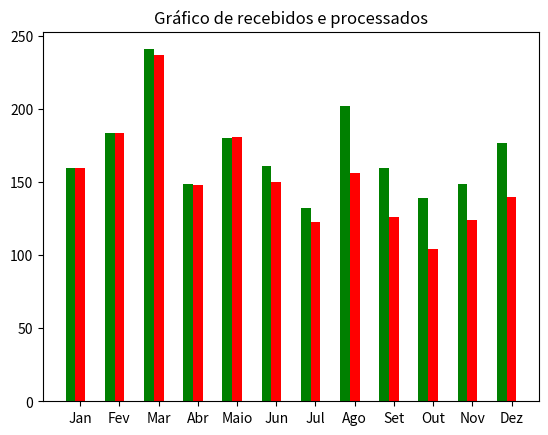

Reproduce this figure in Python.
import matplotlib.pyplot as plt
import numpy as np

#questao 5 lista 02
#Usando técnicas de Visualização de Dados, construa um gráfico a partir dos seguintes dados e mostre uma decisão que se pode tomar a partir dele

recebidos = [160, 184, 241, 149, 180, 161, 132, 202, 160, 139, 149, 177]
processados = [160, 184, 237, 148, 181, 150, 123, 156, 126, 104, 124, 140]
mes = ['Jan', 'Fev', 'Mar', 'Abr', 'Maio', 'Jun', 'Jul', 'Ago','Set','Out','Nov','Dez']

x1 =  np.arange(len(recebidos))
#print(x1)

x2 = [x + 0.25 for x in x1]

#print(x2)

plt.bar(x1, recebidos, width=0.25, label = 'Recebidos', color = 'g')
plt.bar(x2, processados, width=0.25, label = 'Processados', color = 'r')
plt.xticks([x + 0.25 for x in range(len(recebidos))], mes)
plt.title("Gráfico de recebidos e processados")
plt.show()
